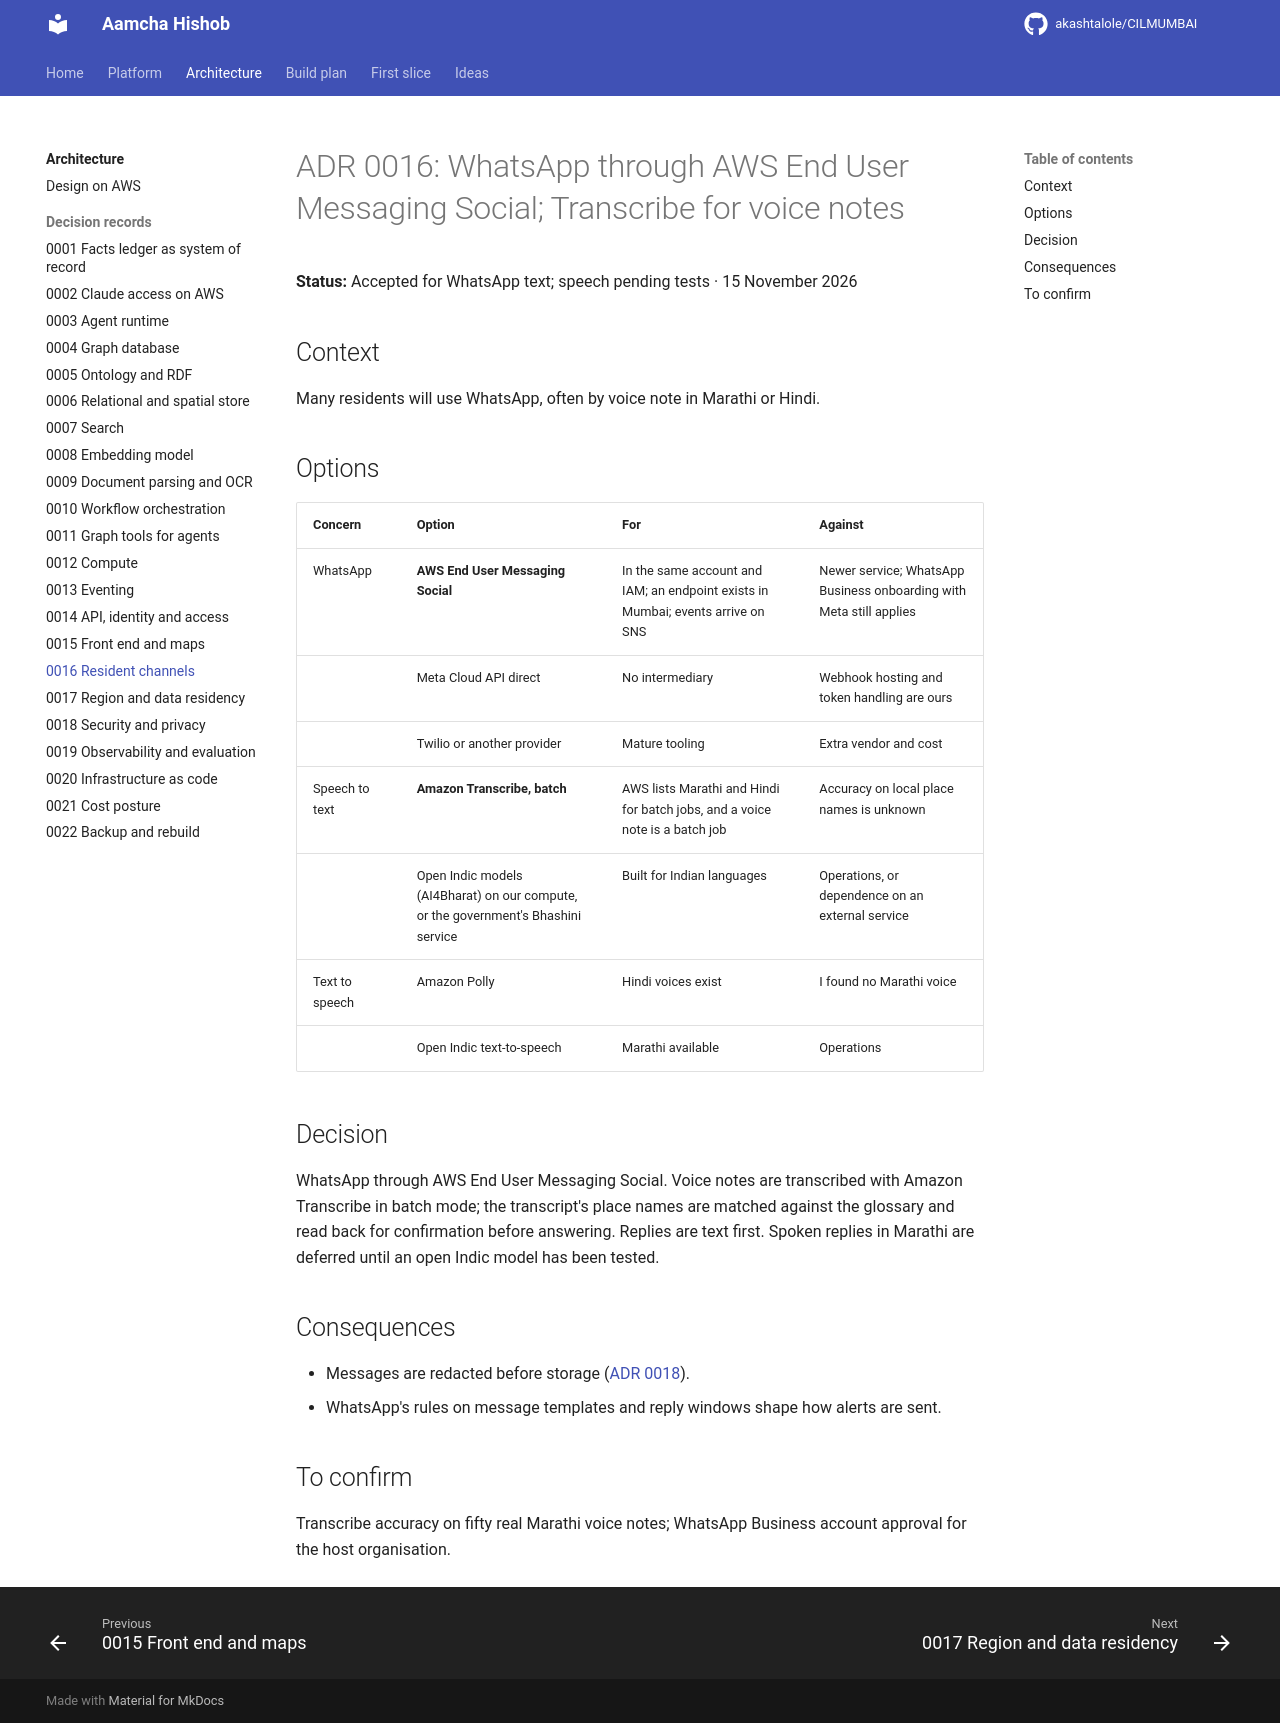

repository: akashtalole/CILMUMBAI · page: mumbai-civic-platform/architecture/adr/0016-resident-channels/index.html · generator: mkdocs

# ADR 0016: WhatsApp through AWS End User Messaging Social; Transcribe for voice notes

**Status:** Accepted for WhatsApp text; speech pending tests · 15 November 2026

## Context

Many residents will use WhatsApp, often by voice note in Marathi or Hindi.

## Options

| Concern | Option | For | Against |
|---|---|---|---|
| WhatsApp | **AWS End User Messaging Social** | In the same account and IAM; an endpoint exists in Mumbai; events arrive on SNS | Newer service; WhatsApp Business onboarding with Meta still applies |
| | Meta Cloud API direct | No intermediary | Webhook hosting and token handling are ours |
| | Twilio or another provider | Mature tooling | Extra vendor and cost |
| Speech to text | **Amazon Transcribe, batch** | AWS lists Marathi and Hindi for batch jobs, and a voice note is a batch job | Accuracy on local place names is unknown |
| | Open Indic models (AI4Bharat) on our compute, or the government's Bhashini service | Built for Indian languages | Operations, or dependence on an external service |
| Text to speech | Amazon Polly | Hindi voices exist | I found no Marathi voice |
| | Open Indic text-to-speech | Marathi available | Operations |

## Decision

WhatsApp through AWS End User Messaging Social. Voice notes are transcribed with Amazon Transcribe in batch mode; the transcript's place names are matched against the glossary and read back for confirmation before answering. Replies are text first. Spoken replies in Marathi are deferred until an open Indic model has been tested.

## Consequences

- Messages are redacted before storage ([ADR 0018](0018-security-and-privacy.md)).
- WhatsApp's rules on message templates and reply windows shape how alerts are sent.

## To confirm

Transcribe accuracy on fifty real Marathi voice notes; WhatsApp Business account approval for the host organisation.
